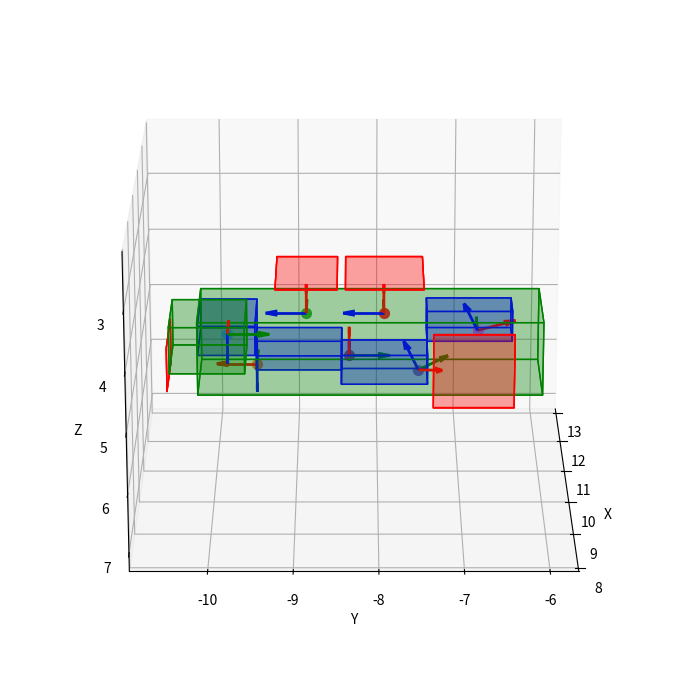

Reproduce this figure in Python.
from typing import List
import numpy as np
import math
import matplotlib.pyplot as plt
from mpl_toolkits.mplot3d.art3d import Poly3DCollection
from matplotlib.animation import FuncAnimation
from scipy.spatial.transform import Rotation as R

class Navigator:
  colors = {
    "Area": "red",
    "Oasis": "blue",
    "KIZ": "green"
  }
  alpha = 0.2

  areas = {
    "Area 1": (10.42, -10.58, 4.82, 11.48, -10.58, 5.57),
    "Area 2": (10.3, -9.25, 3.76203, 11.55, -8.5, 3.76203),
    "Area 3": (10.3, -8.4, 3.76093, 11.55, -7.45, 3.76093),
    "Area 4": (9.866984, -7.34, 4.32, 9.866984, -6.365, 5.57),
    "Oasis 1": (10.425, -10.2, 4.445, 11.425, -9.5, 4.945),
    "Oasis 2": (10.925, -9.5, 4.945, 11.425, -8.45, 5.445),
    "Oasis 3": (10.425, -8.45, 4.945, 10.975, -7.4, 5.445),
    "Oasis 4": (10.925, -7.4, 4.425, 11.425, -6.35, 4.945),
    "KIZ 1": (10.3, -10.2, 4.32, 11.55, -6.0, 5.57),
    "KIZ 2": (9.5, -10.5, 4.02, 10.5, -9.6, 4.8)
  }
  # Astronaut 11.143 -6.7607 4.9654 0 0 0.707 0.707
  poses = {
    "dock": (9.815, -9.806, 4.293, 0, 0, 0, 1),
    "patrol1":(11.11, -9.49, 5.435, 0.0, 0.0, -0.707, 0.707),
    "patrol2":(10.925, -8.875, 4.462, 0.5, 0.5, -0.5, 0.5),
    "patrol3":(10.925, -7.925, 4.462, 0.5, 0.5, -0.5, 0.5),
    "patrol4":(10.72, -7.5, 5.35, 0.329, 0.923, -0.146, 0.140),
    "patrol5":(10.925, -8.35, 5.2, 0.0, 0.707, 0.0, 0.707), # Combined Area 2 3
    "report": (11.283, -6.7607, 4.935, 0.696, 0.696, -0.123, 0.123),
  }

  def __init__(self, ax):
    self.ax = ax

  def plot(self):
    # Plot areas
    for label, area in self.areas.items():
      self.draw_area(area, label, self.colors[label.split()[0]])
    
    # Plot poses
    for label, pose in self.poses.items():
      draw_point(self.ax, pose, label)

    # x = [pose[0] for pose in self.poses.values()]
    # y = [pose[1] for pose in self.poses.values()]
    # z = [pose[2] for pose in self.poses.values()]
    # self.ax.plot(x, y, z, color='black', linewidth=2)

  def draw_area(self, area, label, color='cyan'):
    x_min, y_min, z_min, x_max, y_max, z_max = area[0], area[1], area[2], area[3], area[4], area[5]
    verts1 = [[(x_min, y_min, z_min), (x_max, y_min, z_min), (x_max, y_max, z_min), (x_min, y_max, z_min)]]
    verts2 = [[(x_min, y_min, z_min), (x_min, y_max, z_min), (x_min, y_max, z_max), (x_min, y_min, z_max)]]
    verts3 = [[(x_min, y_min, z_min), (x_min, y_min, z_max), (x_max, y_min, z_max), (x_max, y_min, z_min)]]
    verts4 = [[(x_max, y_max, z_max), (x_min, y_max, z_max), (x_min, y_min, z_max), (x_max, y_min, z_max)]]
    verts5 = [[(x_max, y_max, z_max), (x_max, y_min, z_max), (x_max, y_min, z_min), (x_max, y_max, z_min)]]
    verts6 = [[(x_max, y_max, z_max), (x_max, y_max, z_min), (x_min, y_max, z_min), (x_min, y_max, z_max)]]
    self.ax.add_collection3d(Poly3DCollection(verts1, color=color, alpha=self.alpha))
    self.ax.add_collection3d(Poly3DCollection(verts2, color=color, alpha=self.alpha))
    self.ax.add_collection3d(Poly3DCollection(verts3, color=color, alpha=self.alpha))
    self.ax.add_collection3d(Poly3DCollection(verts4, color=color, alpha=self.alpha))
    self.ax.add_collection3d(Poly3DCollection(verts5, color=color, alpha=self.alpha))
    self.ax.add_collection3d(Poly3DCollection(verts6, color=color, alpha=self.alpha))

  def calculate_target_quaternion(self, current_pos, target_pos, local_axis='z', keep_horizontal_axis='auto'):
    """
    計算從當前位置面向目標位置的四元數
    
    Args:
        current_pos: 當前位置 [x, y, z]
        target_pos: 目標位置 [x, y, z]  
        local_axis: 指定哪個local軸要朝向目標 ('x', 'y', 'z')
        keep_horizontal_axis: 指定哪個軸要保持水平 ('x', 'y', 'z', 'auto')
                            'auto' 會自動選擇最接近xy平面的軸
    
    Returns:
        quaternion: [qx, qy, qz, qw] (scipy格式)
    """
    
    current_pos = np.array(current_pos)
    target_pos = np.array(target_pos)
    
    # 計算朝向目標的方向向量
    direction = target_pos - current_pos
    direction_norm = np.linalg.norm(direction)
    
    if direction_norm < 1e-10:
      # 如果距離太近，返回單位四元數
      return np.array([0, 0, 0, 1])
    
    direction = direction / direction_norm
    
    # 定義local軸的標準向量
    local_axes = {
      'x': np.array([1, 0, 0]),
      'y': np.array([0, 1, 0]), 
      'z': np.array([0, 0, 1])
    }
    
    target_local_axis = local_axes[local_axis]
    
    # 如果目標方向和local軸已經對齊，則不需要旋轉主軸
    if np.abs(np.dot(direction, target_local_axis)) > 0.99999:
      primary_rotation = R.identity()
    else:
      # 計算將指定local軸對齊到目標方向的旋轉
      primary_rotation = R.align_vectors([direction], [target_local_axis])[0]
    
    # 應用主要旋轉後的軸
    rotated_axes = {
      'x': primary_rotation.apply(local_axes['x']),
      'y': primary_rotation.apply(local_axes['y']),
      'z': primary_rotation.apply(local_axes['z'])
    }
    
    # 決定哪個軸要保持水平
    if keep_horizontal_axis == 'auto':
      # 自動選擇最接近xy平面的軸（z分量最小的軸）
      other_axes = [k for k in local_axes.keys() if k != local_axis]
      z_components = [abs(rotated_axes[axis][2]) for axis in other_axes]
      horizontal_axis = other_axes[np.argmin(z_components)]
    else:
      horizontal_axis = keep_horizontal_axis
    
    # 如果要保持水平的軸就是朝向目標的軸，選擇另一個軸
    if horizontal_axis == local_axis:
      other_axes = [k for k in local_axes.keys() if k != local_axis]
      z_components = [abs(rotated_axes[axis][2]) for axis in other_axes]
      horizontal_axis = other_axes[np.argmin(z_components)]
    
    # 將選定的軸投影到xy平面並標準化
    horizontal_vector = rotated_axes[horizontal_axis].copy()
    horizontal_vector[2] = 0  # 投影到xy平面
    horizontal_norm = np.linalg.norm(horizontal_vector)
    
    if horizontal_norm > 1e-10:
      horizontal_vector = horizontal_vector / horizontal_norm
        
      # 計算需要的額外旋轉來保持軸水平
      current_horizontal = rotated_axes[horizontal_axis]
      
      # 計算繞目標方向軸的旋轉角度
      # 使用叉積和點積計算角度
      cross_product = np.cross(current_horizontal, horizontal_vector)
      dot_product = np.dot(current_horizontal, horizontal_vector)
      
      # 計算旋轉角度（繞direction軸）
      rotation_angle = np.arctan2(np.dot(cross_product, direction), dot_product)
      
      # 創建繞direction軸的旋轉
      if abs(rotation_angle) > 1e-10:
        secondary_rotation = R.from_rotvec(rotation_angle * direction)
        final_rotation = secondary_rotation * primary_rotation
      else:
        final_rotation = primary_rotation
    else:
      final_rotation = primary_rotation
    
    return final_rotation.as_quat()  # 返回 [qx, qy, qz, qw] 格式
  
def draw_point(ax, point, label):
  x, y, z, qx, qy, qz, qw = point[0], point[1], point[2], point[3], point[4], point[5], point[6]
  ax.scatter(x, y, z, label=f"{label}", s=50)

  quat_norm = np.sqrt(qx**2 + qy**2 + qz**2 + qw**2)
  qx, qy, qz, qw = qx/quat_norm, qy/quat_norm, qz/quat_norm, qw/quat_norm
  
  # Create rotation from quaternion (scipy handles normalization)
  rot = R.from_quat([qx, qy, qz, qw])  # Note: scipy uses [x,y,z,w] order
  rotation_matrix = rot.as_matrix()
    
  # Extract axes
  x_axis = rotation_matrix[:, 0]
  y_axis = rotation_matrix[:, 1] 
  z_axis = rotation_matrix[:, 2]

  length = 0.5 # Arrow length

  # Draw local axis
  ax.quiver(x, y, z, x_axis[0], x_axis[1], x_axis[2], color='r', length=length, normalize=True, linewidth=2, label=label+"_x")
  ax.quiver(x, y, z, y_axis[0], y_axis[1], y_axis[2], color='g', length=length, normalize=True, linewidth=2, label=label+"_y")
  ax.quiver(x, y, z, z_axis[0], z_axis[1], z_axis[2], color='b', length=length, normalize=True, linewidth=2, label=label+"_z")

def set_axes_equal(ax):
  x_limits = ax.get_xlim()
  y_limits = ax.get_ylim()
  z_limits = ax.get_zlim()
  
  x_middle = np.mean(x_limits)
  y_middle = np.mean(y_limits)
  z_middle = np.mean(z_limits)

  max_range = max(
    (x_limits[1] - x_limits[0]),
    (y_limits[1] - y_limits[0]),
    (z_limits[1] - z_limits[0])
  ) / 2.0

  ax.set_xlim(x_middle - max_range, x_middle + max_range)
  ax.set_ylim(y_middle - max_range, y_middle + max_range)
  ax.set_zlim(z_middle - max_range, z_middle + max_range)

fig = plt.figure(figsize=(10, 7))
ax = fig.add_subplot(111, projection='3d')

navigator = Navigator(ax)

x1, y1, z1, x2, y2, z2 = navigator.areas["Area 4"]
x_pose, y_pose, z_pose, x_q, y_q, z_q, w_q = navigator.poses["patrol4"]
target_x = (x1 + x2) / 2
target_y = (y1 + y2) / 2
target_z = (z1 + z2) / 2
current_x = x_pose
current_y = y_pose
current_z = z_pose
quat1 = navigator.calculate_target_quaternion([current_x, current_y, current_z], [target_x, target_y, target_z], local_axis='x', keep_horizontal_axis='y')
print(quat1)
# d = np.sqrt((target_x - current_x)**2 + (target_y - current_y)**2 + (target_z - current_z)**2)
# print(d)

navigator.plot()

ax.set_xlabel('X')
ax.set_ylabel('Y')
ax.set_zlabel('Z')
ax.view_init(elev=200, azim=0)
set_axes_equal(ax)

# Function to update the view angle for animation
# def update(frame):
#   ax.view_init(elev=200, azim=frame*0.5)
#   return []
# ani = FuncAnimation(fig, update, frames=np.arange(0, 360, 2), interval=50, blit=False)

fig.tight_layout()
plt.show()
